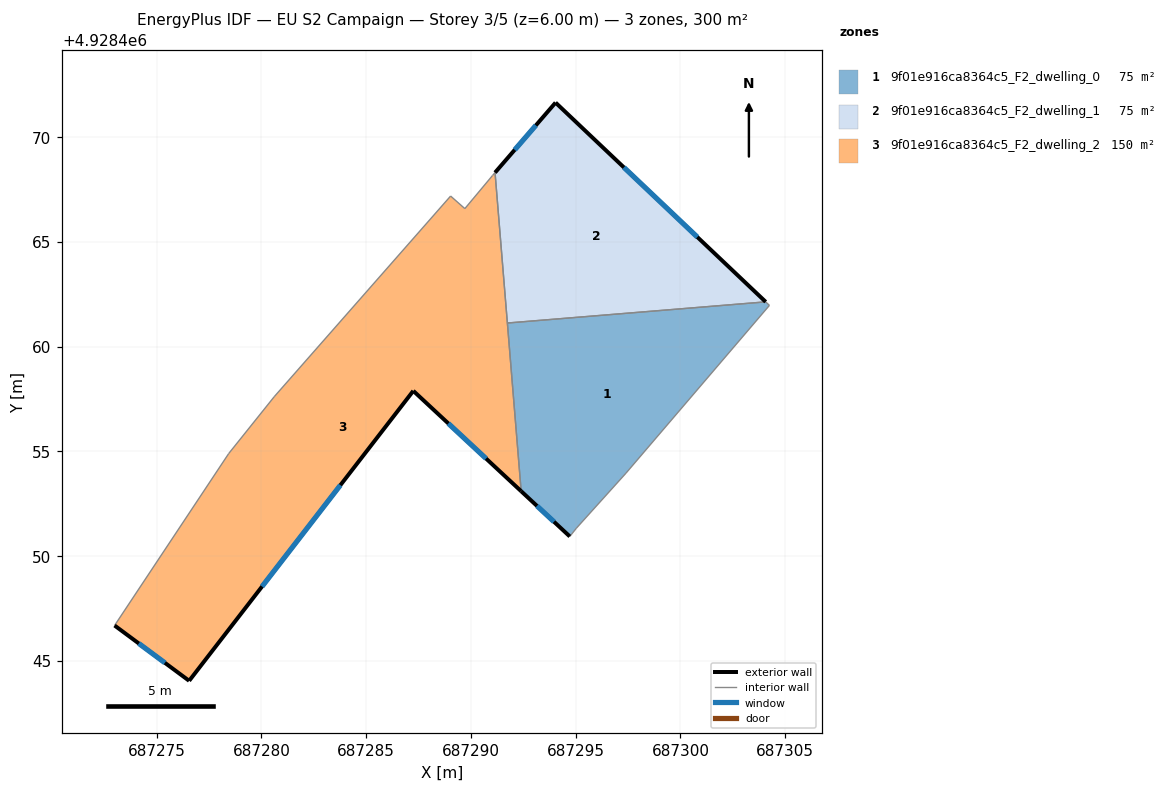
=== STOREY PLAN SPEC (per zone: floor XY polygon, exterior-wall plan segments, windows/doors) ===
zone 1: 9f01e916ca8364c5_F2_dwelling_0  (75.1 m²)
  floor: (687297.40, 4928453.96) (687304.25, 4928461.97) (687304.07, 4928462.14) (687291.74, 4928461.13) (687292.40, 4928453.10) (687294.72, 4928450.94) (687295.04, 4928451.34)
  exterior wall: (687294.72, 4928450.94) – (687292.40, 4928453.10)  [3.2 m]
    window: (687293.96, 4928451.64) – (687293.15, 4928452.40)  [1.2 m²]
  interior walls: 6
zone 2: 9f01e916ca8364c5_F2_dwelling_1  (75.1 m²)
  floor: (687304.07, 4928462.14) (687294.04, 4928471.65) (687291.15, 4928468.31) (687291.74, 4928461.13)
  exterior wall: (687291.15, 4928468.31) – (687294.04, 4928471.65)  [4.4 m]
    window: (687292.09, 4928469.39) – (687293.10, 4928470.56)  [1.6 m²]
  exterior wall: (687294.04, 4928471.65) – (687304.07, 4928462.14)  [13.8 m]
    window: (687297.30, 4928468.55) – (687300.81, 4928465.23)  [5.1 m²]
  interior walls: 2
zone 3: 9f01e916ca8364c5_F2_dwelling_2  (150.1 m²)
  floor: (687292.40, 4928453.10) (687291.15, 4928468.31) (687291.03, 4928468.17) (687289.71, 4928466.59) (687289.03, 4928467.19) (687280.61, 4928457.61) (687278.44, 4928454.90) (687272.99, 4928446.69) (687276.55, 4928444.05) (687287.25, 4928457.89)
  exterior wall: (687292.40, 4928453.10) – (687287.25, 4928457.89)  [7.0 m]
    window: (687290.72, 4928454.66) – (687288.92, 4928456.33)  [2.6 m²]
  exterior wall: (687287.25, 4928457.89) – (687276.55, 4928444.05)  [17.5 m]
    window: (687283.77, 4928453.39) – (687280.03, 4928448.55)  [6.4 m²]
  exterior wall: (687276.55, 4928444.05) – (687272.99, 4928446.69)  [4.4 m]
    window: (687275.39, 4928444.91) – (687274.15, 4928445.83)  [1.6 m²]
  interior walls: 8

=== DERIVED (storey summary) ===
Building: EU S2 Campaign
Storey: 3 of 5  (floor level z = 6.00 m)
Storey gross floor area: 300.2 m²
Zones on this storey: 3
  - 9f01e916ca8364c5_F2_dwelling_0: floor 75.1 m²; exterior wall 3.2 m (9.5 m²); 1 window(s) 1.2 m²; WWR 12.2%
  - 9f01e916ca8364c5_F2_dwelling_1: floor 75.1 m²; exterior wall 18.2 m (54.7 m²); 2 window(s) 6.7 m²; WWR 12.2%
  - 9f01e916ca8364c5_F2_dwelling_2: floor 150.1 m²; exterior wall 29.0 m (86.9 m²); 3 window(s) 10.6 m²; WWR 12.2%
Zone adjacency (shared interzone walls):
  - 9f01e916ca8364c5_F2_dwelling_0 ↔ 9f01e916ca8364c5_F2_dwelling_1
  - 9f01e916ca8364c5_F2_dwelling_0 ↔ 9f01e916ca8364c5_F2_dwelling_2
  - 9f01e916ca8364c5_F2_dwelling_1 ↔ 9f01e916ca8364c5_F2_dwelling_2